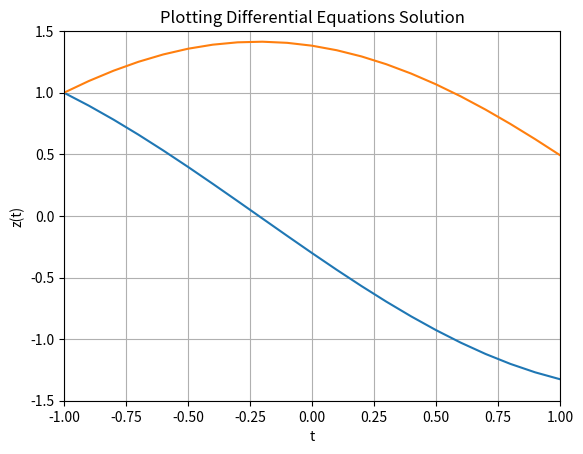

This figure's Python source:
import numpy as np
from scipy.integrate import odeint
import matplotlib.pyplot as plt

# Initialization
tstart = -1
tstop = 1
increment = 0.1

# Initial condition
z0 = [1,1]


t = np.arange(tstart,tstop+1,increment)


# Function that returns dx/dt
def mydiff(z, t):
    dxdt = -z[1] 
    dydt = z[0]
    
    dzdt = [dxdt,dydt]
    return dzdt


# Solve ODE
z = odeint(mydiff, z0, t)
print(z)

x = z[:,0]
y = z[:,1]


# Plot the Results
plt.plot(t,x)
plt.plot(t,y)
plt.title('Plotting Differential Equations Solution')
plt.xlabel('t')
plt.ylabel('z(t)')
plt.grid()
plt.axis([-1, 1, -1.5, 1.5])
plt.show()